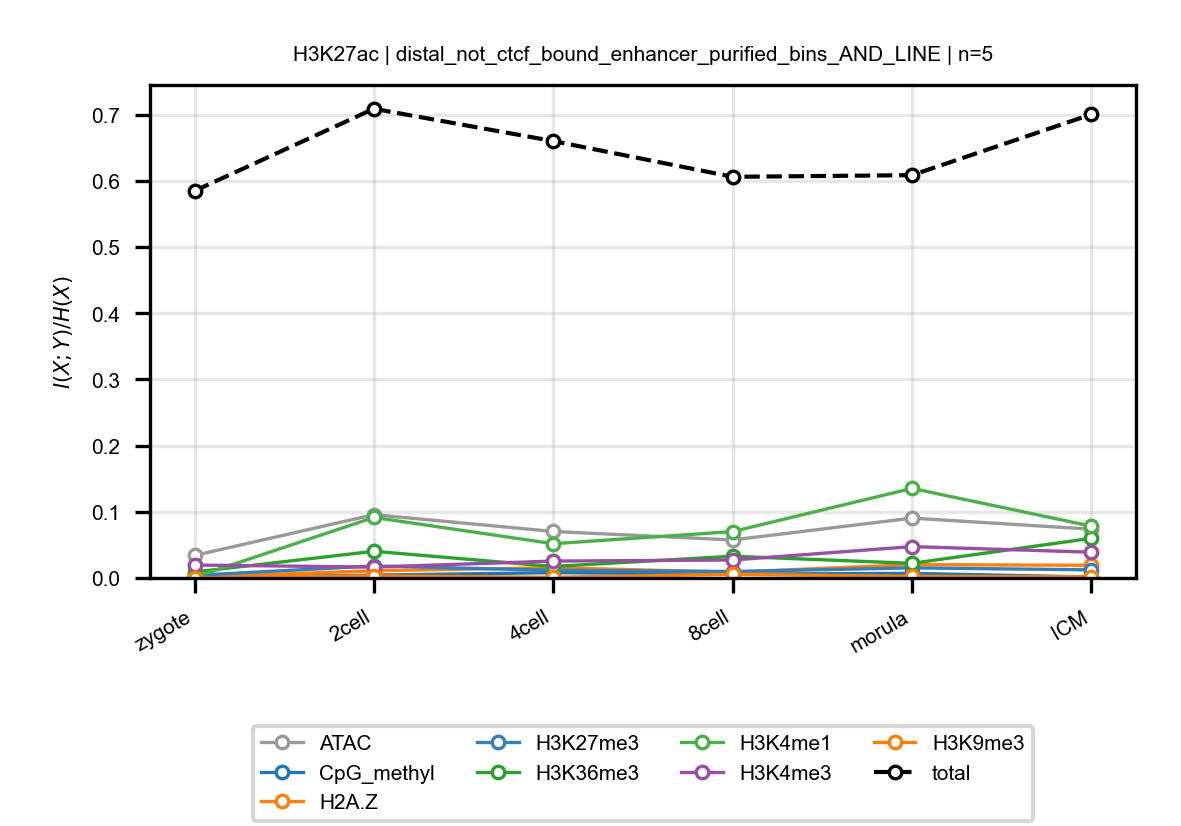

The file beside this chart, header and first rows:
anchor, target, n_bins, stage, block, normalized_mi
H3K27ac, ATAC, 5, zygote, distal_not_ctcf_bound_enhancer_purified_…, 0.03404
H3K27ac, ATAC, 5, 2cell, distal_not_ctcf_bound_enhancer_purified_…, 0.09563
H3K27ac, ATAC, 5, 4cell, distal_not_ctcf_bound_enhancer_purified_…, 0.07026
H3K27ac, ATAC, 5, 8cell, distal_not_ctcf_bound_enhancer_purified_…, 0.05747
H3K27ac, ATAC, 5, morula, distal_not_ctcf_bound_enhancer_purified_…, 0.09043
H3K27ac, ATAC, 5, ICM, distal_not_ctcf_bound_enhancer_purified_…, 0.07383
H3K27ac, CpG_methyl, 5, zygote, distal_not_ctcf_bound_enhancer_purified_…, 0.000769
H3K27ac, CpG_methyl, 5, 2cell, distal_not_ctcf_bound_enhancer_purified_…, 0.004344
H3K27ac, CpG_methyl, 5, 4cell, distal_not_ctcf_bound_enhancer_purified_…, 0.008018
H3K27ac, CpG_methyl, 5, 8cell, distal_not_ctcf_bound_enhancer_purified_…, 0.005876
H3K27ac, CpG_methyl, 5, morula, distal_not_ctcf_bound_enhancer_purified_…, 0.006942
H3K27ac, CpG_methyl, 5, ICM, distal_not_ctcf_bound_enhancer_purified_…, 0.001404
H3K27ac, H2A.Z, 5, zygote, distal_not_ctcf_bound_enhancer_purified_…, 0.001301
H3K27ac, H2A.Z, 5, 2cell, distal_not_ctcf_bound_enhancer_purified_…, 0.01089
H3K27ac, H2A.Z, 5, 4cell, distal_not_ctcf_bound_enhancer_purified_…, 0.01556
H3K27ac, H2A.Z, 5, 8cell, distal_not_ctcf_bound_enhancer_purified_…, 0.008694
H3K27ac, H2A.Z, 5, morula, distal_not_ctcf_bound_enhancer_purified_…, 0.02023
H3K27ac, H2A.Z, 5, ICM, distal_not_ctcf_bound_enhancer_purified_…, 0.01914
H3K27ac, H3K27me3, 5, zygote, distal_not_ctcf_bound_enhancer_purified_…, 0.00399
H3K27ac, H3K27me3, 5, 2cell, distal_not_ctcf_bound_enhancer_purified_…, 0.01817
H3K27ac, H3K27me3, 5, 4cell, distal_not_ctcf_bound_enhancer_purified_…, 0.01154
H3K27ac, H3K27me3, 5, 8cell, distal_not_ctcf_bound_enhancer_purified_…, 0.009775
H3K27ac, H3K27me3, 5, morula, distal_not_ctcf_bound_enhancer_purified_…, 0.01525
H3K27ac, H3K27me3, 5, ICM, distal_not_ctcf_bound_enhancer_purified_…, 0.01228
H3K27ac, H3K36me3, 5, zygote, distal_not_ctcf_bound_enhancer_purified_…, 0.009003
H3K27ac, H3K36me3, 5, 2cell, distal_not_ctcf_bound_enhancer_purified_…, 0.04032
H3K27ac, H3K36me3, 5, 4cell, distal_not_ctcf_bound_enhancer_purified_…, 0.01738
H3K27ac, H3K36me3, 5, 8cell, distal_not_ctcf_bound_enhancer_purified_…, 0.03284
H3K27ac, H3K36me3, 5, morula, distal_not_ctcf_bound_enhancer_purified_…, 0.0221
H3K27ac, H3K36me3, 5, ICM, distal_not_ctcf_bound_enhancer_purified_…, 0.05992
H3K27ac, H3K4me1, 5, zygote, distal_not_ctcf_bound_enhancer_purified_…, 0.001183
H3K27ac, H3K4me1, 5, 2cell, distal_not_ctcf_bound_enhancer_purified_…, 0.0915
H3K27ac, H3K4me1, 5, 4cell, distal_not_ctcf_bound_enhancer_purified_…, 0.05176
H3K27ac, H3K4me1, 5, 8cell, distal_not_ctcf_bound_enhancer_purified_…, 0.07011
H3K27ac, H3K4me1, 5, morula, distal_not_ctcf_bound_enhancer_purified_…, 0.1354
H3K27ac, H3K4me1, 5, ICM, distal_not_ctcf_bound_enhancer_purified_…, 0.07833
H3K27ac, H3K4me3, 5, zygote, distal_not_ctcf_bound_enhancer_purified_…, 0.01957
H3K27ac, H3K4me3, 5, 2cell, distal_not_ctcf_bound_enhancer_purified_…, 0.01648
H3K27ac, H3K4me3, 5, 4cell, distal_not_ctcf_bound_enhancer_purified_…, 0.02552
H3K27ac, H3K4me3, 5, 8cell, distal_not_ctcf_bound_enhancer_purified_…, 0.02713
H3K27ac, H3K4me3, 5, morula, distal_not_ctcf_bound_enhancer_purified_…, 0.04741
H3K27ac, H3K4me3, 5, ICM, distal_not_ctcf_bound_enhancer_purified_…, 0.03897
H3K27ac, H3K9me3, 5, zygote, distal_not_ctcf_bound_enhancer_purified_…, 0.000261
H3K27ac, H3K9me3, 5, 2cell, distal_not_ctcf_bound_enhancer_purified_…, 0.003185
H3K27ac, H3K9me3, 5, 4cell, distal_not_ctcf_bound_enhancer_purified_…, 0.001016
H3K27ac, H3K9me3, 5, 8cell, distal_not_ctcf_bound_enhancer_purified_…, 0.005509
H3K27ac, H3K9me3, 5, morula, distal_not_ctcf_bound_enhancer_purified_…, 0.002422
H3K27ac, H3K9me3, 5, ICM, distal_not_ctcf_bound_enhancer_purified_…, 0.00175
H3K27ac, total, 5, zygote, distal_not_ctcf_bound_enhancer_purified_…, 0.585
H3K27ac, total, 5, 2cell, distal_not_ctcf_bound_enhancer_purified_…, 0.7091
H3K27ac, total, 5, 4cell, distal_not_ctcf_bound_enhancer_purified_…, 0.6603
H3K27ac, total, 5, 8cell, distal_not_ctcf_bound_enhancer_purified_…, 0.6063
H3K27ac, total, 5, morula, distal_not_ctcf_bound_enhancer_purified_…, 0.6087
H3K27ac, total, 5, ICM, distal_not_ctcf_bound_enhancer_purified_…, 0.7006
